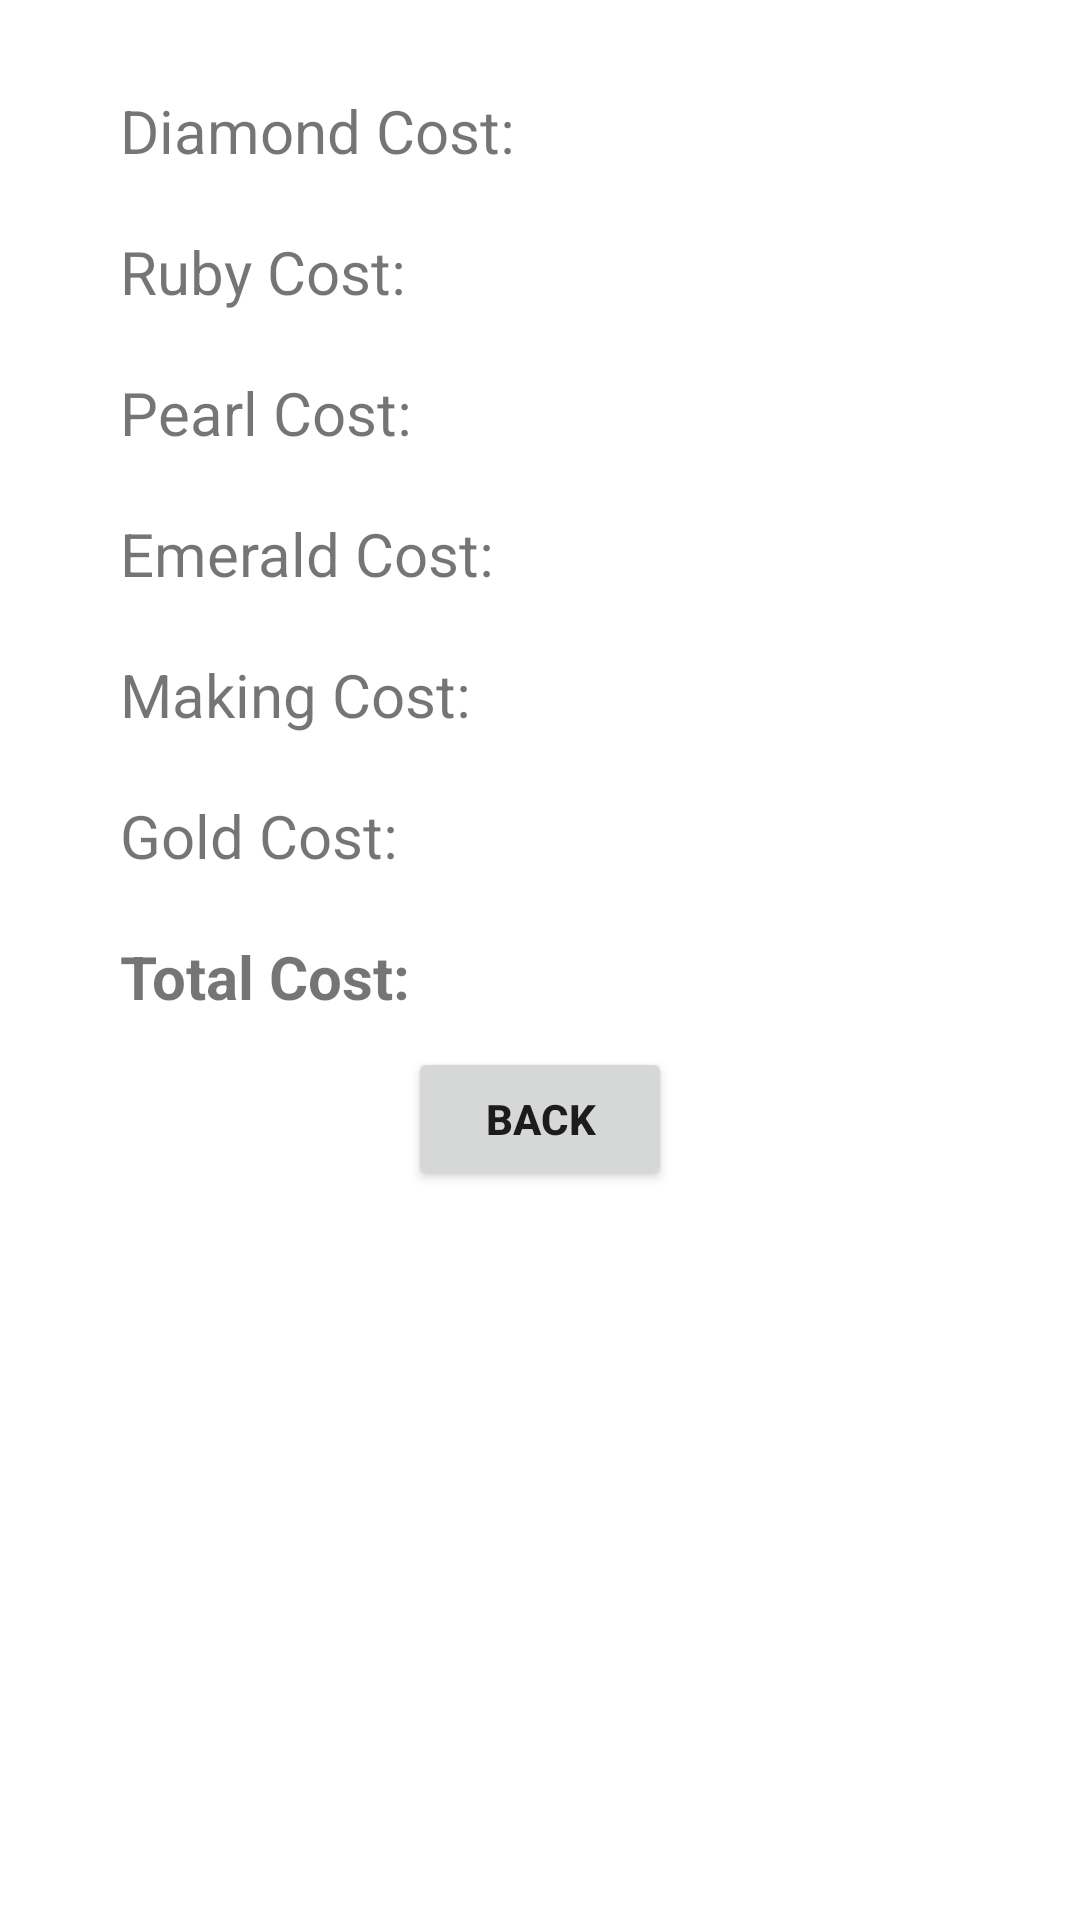

Android layout source for this screen:
<!-- AndroidManifest.xml: application theme Theme.Vaishnavi_jewllers -->
<!-- res/layout/activity_bill2.xml -->
<?xml version="1.0" encoding="utf-8"?>
<layout
    xmlns:android="http://schemas.android.com/apk/res/android"
    xmlns:app="http://schemas.android.com/apk/res-auto"
    xmlns:tools="http://schemas.android.com/tools">
    <data>
        <variable
            name="clickHandler"
            type="com.example.vaishnavi_jewllers.BillActivity.ClickHandler" />
    </data>
<androidx.constraintlayout.widget.ConstraintLayout


    android:layout_width="match_parent"
    android:layout_height="match_parent"
    tools:context=".BillActivity">
    <LinearLayout
        android:layout_width="match_parent"
        android:layout_height="wrap_content"
        app:layout_constraintTop_toTopOf="parent"
        android:gravity="center"
        android:orientation="vertical"
        android:padding="20dp"
        >

        <LinearLayout
            android:id="@+id/d_layout"
            android:layout_width="match_parent"
            android:layout_height="wrap_content"
            android:orientation="horizontal"
            android:gravity="center"
            android:paddingHorizontal="20dp"
            android:layout_marginVertical="10dp"
            android:weightSum="2">
            <TextView
                android:layout_width="wrap_content"
                android:layout_height="wrap_content"
                android:text="Diamond Cost:"
                android:textSize="20sp"
                android:layout_gravity="center"
                android:layout_weight="1"
                />
            <TextView
                android:id="@+id/d_cost"
                android:layout_width="wrap_content"
                android:layout_height="wrap_content"
                android:textSize="20sp"
                android:layout_gravity="center"
                android:layout_weight="1"
                />

        </LinearLayout>
        <LinearLayout
            android:id="@+id/r_layout"
            android:layout_width="match_parent"
            android:layout_height="wrap_content"
            android:orientation="horizontal"
            android:gravity="center"
            android:paddingHorizontal="20dp"
            android:layout_marginVertical="10dp"
            android:weightSum="2">
            <TextView
                android:layout_width="wrap_content"
                android:layout_height="wrap_content"
                android:text="Ruby Cost:"
                android:textSize="20sp"
                android:layout_gravity="center"
                android:layout_weight="1"
                />
            <TextView
                android:id="@+id/r_cost"
                android:layout_width="wrap_content"
                android:layout_height="wrap_content"
                android:textSize="20sp"
                android:layout_gravity="center"
                android:layout_weight="1"
                />

        </LinearLayout>
        <LinearLayout
            android:id="@+id/p_layout"
            android:layout_width="match_parent"
            android:layout_height="wrap_content"
            android:orientation="horizontal"
            android:gravity="center"
            android:paddingHorizontal="20dp"
            android:layout_marginVertical="10dp"
            android:weightSum="2">
            <TextView
                android:layout_width="wrap_content"
                android:layout_height="wrap_content"
                android:text="Pearl Cost:"
                android:textSize="20sp"
                android:layout_gravity="center"
                android:layout_weight="1"
                />
            <TextView
                android:id="@+id/p_cost"
                android:layout_width="wrap_content"
                android:layout_height="wrap_content"
                android:textSize="20sp"
                android:layout_gravity="center"
                android:layout_weight="1"
                />

        </LinearLayout>
        <LinearLayout
            android:id="@+id/e_layout"
            android:layout_width="match_parent"
            android:layout_height="wrap_content"
            android:orientation="horizontal"
            android:gravity="center"
            android:paddingHorizontal="20dp"
            android:layout_marginVertical="10dp"
            android:weightSum="2">
            <TextView
                android:layout_width="wrap_content"
                android:layout_height="wrap_content"
                android:text="Emerald Cost:"
                android:textSize="20sp"
                android:layout_gravity="center"
                android:layout_weight="1"
                />
            <TextView
                android:id="@+id/e_cost"
                android:layout_width="wrap_content"
                android:layout_height="wrap_content"
                android:textSize="20sp"
                android:layout_gravity="center"
                android:layout_weight="1"
                />

        </LinearLayout>
        <LinearLayout
            android:id="@+id/M_layout"
            android:layout_width="match_parent"
            android:layout_height="wrap_content"
            android:orientation="horizontal"
            android:gravity="center"
            android:paddingHorizontal="20dp"
            android:layout_marginVertical="10dp"
            android:weightSum="2">
            <TextView
                android:layout_width="wrap_content"
                android:layout_height="wrap_content"
                android:text="Making Cost:"
                android:textSize="20sp"
                android:layout_gravity="center"
                android:layout_weight="1"
                />
            <TextView
                android:id="@+id/m_cost"
                android:layout_width="wrap_content"
                android:layout_height="wrap_content"
                android:textSize="20sp"
                android:layout_gravity="center"
                android:layout_weight="1"
                />

        </LinearLayout>

        <LinearLayout
            android:id="@+id/g_layout"
            android:layout_width="match_parent"
            android:layout_height="wrap_content"
            android:orientation="horizontal"
            android:gravity="center"
            android:paddingHorizontal="20dp"
            android:layout_marginVertical="10dp"
            android:weightSum="2">
            <TextView
                android:layout_width="wrap_content"
                android:layout_height="wrap_content"
                android:text="Gold Cost:"
                android:textSize="20sp"
                android:layout_gravity="center"
                android:layout_weight="1"
                />
            <TextView
                android:id="@+id/g_cost"
                android:layout_width="wrap_content"
                android:layout_height="wrap_content"
                android:textSize="20sp"
                android:layout_gravity="center"
                android:layout_weight="1"
                />

        </LinearLayout>

        <LinearLayout
            android:id="@+id/t_layout"
            android:layout_width="match_parent"
            android:layout_height="wrap_content"
            android:orientation="horizontal"
            android:gravity="center"
            android:paddingHorizontal="20dp"
            android:layout_marginVertical="10dp"
            android:weightSum="2">
            <TextView
                android:layout_width="wrap_content"
                android:layout_height="wrap_content"
                android:text="Total Cost:"
                android:textSize="20sp"
                android:layout_gravity="center"
                android:layout_weight="1"
                android:textStyle="bold"
                />
            <TextView
                android:id="@+id/t_cost"
                android:layout_width="wrap_content"
                android:layout_height="wrap_content"
                android:textSize="20sp"
                android:layout_gravity="center"
                android:layout_weight="1"
                android:textStyle="bold"
                />

        </LinearLayout>

        <LinearLayout
            android:layout_width="match_parent"
            android:layout_height="wrap_content"
            android:gravity="center">

            <Button
                android:layout_width="wrap_content"
                android:layout_height="wrap_content"
                android:layout_gravity="center"
                android:text="Back"
                android:textStyle="bold"
                android:onClick="@{clickHandler::onBack}"/>

        </LinearLayout>



    </LinearLayout>

</androidx.constraintlayout.widget.ConstraintLayout>
</layout>
<!-- resources referenced by this layout -->
<resources>
  <style name="Theme.Vaishnavi_jewllers" parent="Theme.MaterialComponents.Light.NoActionBar">
          
          <item name="colorPrimary">#E8D577</item>
          <item name="colorPrimaryVariant">#EAE35B</item>
          <item name="colorOnPrimary">@color/white</item>
          
          <item name="colorSecondary">@color/teal_200</item>
          <item name="colorSecondaryVariant">@color/teal_700</item>
          <item name="colorOnSecondary">@color/black</item>
          
          <item name="android:statusBarColor" tools:targetApi="l">?attr/colorPrimaryVariant</item>
          
      </style>
  <!-- not gathered from this repository: default colours our renderer supplied (Android Studio template values) -->
  <color name="teal_200">#FF03DAC5</color>
  <color name="teal_700">#FF018786</color>
  <color name="black">#FF000000</color>
  <color name="white">#FFFFFFFF</color>
</resources>
